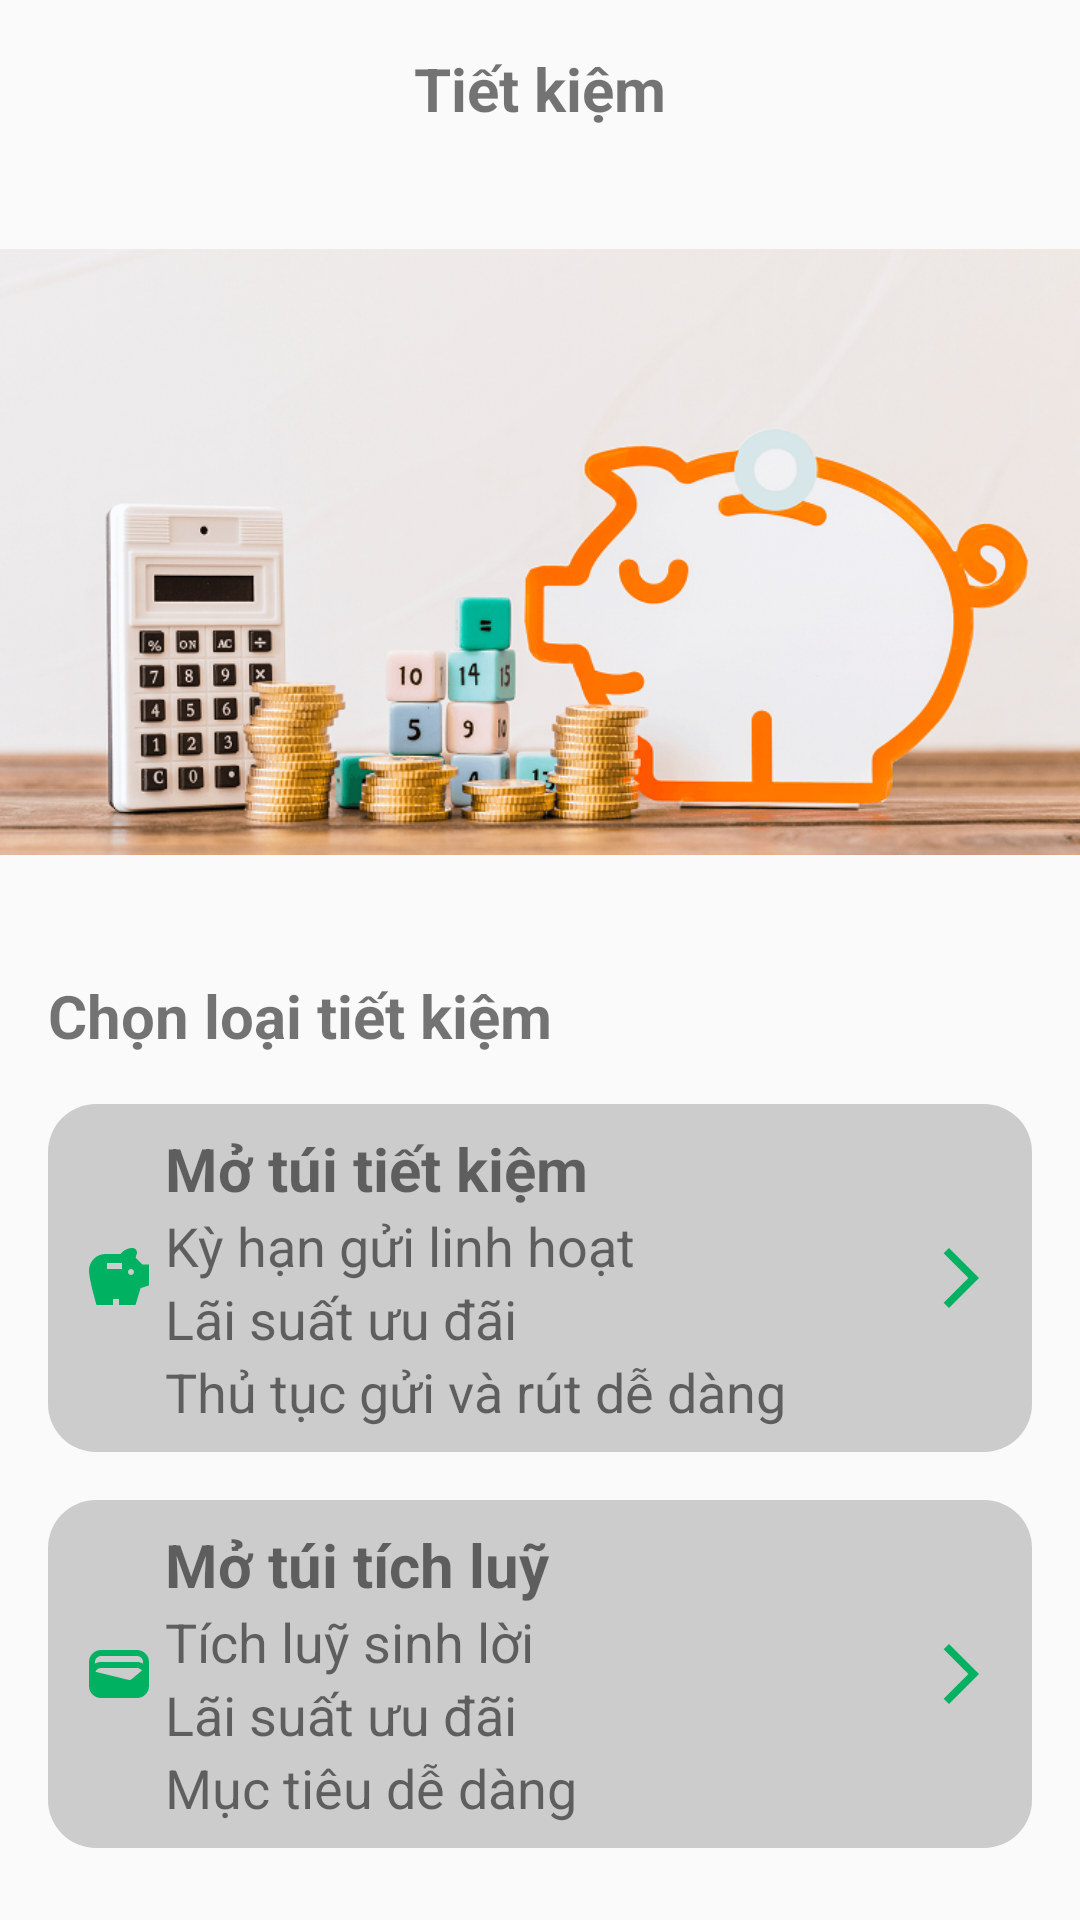

This screen was rendered from an Android layout file. Write that file and the resources it references.
<!-- AndroidManifest.xml: application theme Theme.BIDV_DEMO -->
<!-- res/layout/activity_saving_step_one.xml -->
<LinearLayout
    xmlns:android="http://schemas.android.com/apk/res/android"
    xmlns:app="http://schemas.android.com/apk/res-auto"
    android:layout_width="match_parent"
    android:layout_height="match_parent"
    android:orientation="vertical">
    <RelativeLayout
        android:layout_width="match_parent"
        android:layout_height="wrap_content"
        android:padding="16dp">
        <ImageView
            android:id="@+id/icon_back_transfer"
            android:layout_width="wrap_content"
            android:layout_height="wrap_content"
            android:src="@drawable/ic_back"
            android:layout_alignParentStart="true"
            android:layout_centerVertical="true"
            android:contentDescription="Back" />
        <TextView
            android:layout_width="wrap_content"
            android:layout_height="wrap_content"
            android:text="Tiết kiệm"
            android:textSize="20sp"
            android:textStyle="bold"
            android:layout_centerInParent="true"/>
    </RelativeLayout>
    <LinearLayout
        android:layout_width="match_parent"
        android:layout_height="250dp"
        android:orientation="vertical">

        <ImageView
            android:layout_width="match_parent"
            android:layout_height="wrap_content"
            android:src="@drawable/saving" />
    </LinearLayout>
    <LinearLayout
        android:layout_width="match_parent"
        android:layout_height="wrap_content"
        android:orientation="vertical">
        <TextView
            android:layout_width="wrap_content"
            android:layout_height="wrap_content"
            android:text="Chọn loại tiết kiệm"
            android:textSize="20sp"
            android:textStyle="bold"
            android:layout_marginStart="16dp"
            android:layout_marginTop="16dp"/>
        <LinearLayout
            android:id="@+id/btn_open_saving"
            android:layout_width="match_parent"
            android:layout_height="wrap_content"
            android:orientation="horizontal"
            android:background="@drawable/ic_radius_bunton_xam"
            android:padding="8dp"
            android:layout_marginStart="16dp"
            android:layout_marginEnd="16dp"
            android:layout_marginTop="16dp">
            <ImageView
                android:layout_width="0dp"
                android:layout_height="wrap_content"
                android:layout_weight="0.1"
                android:layout_gravity="center"
                android:src="@drawable/baseline_savings_24"/>
            <LinearLayout
                android:layout_width="0dp"
                android:layout_height="wrap_content"
                android:layout_weight="0.8"
                android:orientation="vertical">
                <TextView
                    android:layout_width="wrap_content"
                    android:layout_height="wrap_content"
                    android:text="Mở túi tiết kiệm"
                    android:textStyle="bold"
                    android:textSize="20sp"/>
                <TextView
                    android:layout_width="wrap_content"
                    android:layout_height="wrap_content"
                    android:text="Kỳ hạn gửi linh hoạt"
                    android:textSize="18sp"/>
                <TextView
                    android:layout_width="wrap_content"
                    android:layout_height="wrap_content"
                    android:text="Lãi suất ưu đãi"
                    android:textSize="18sp"/>
                <TextView
                    android:layout_width="wrap_content"
                    android:layout_height="wrap_content"
                    android:text="Thủ tục gửi và rút dễ dàng"
                    android:textSize="18sp"/>
            </LinearLayout>
            <ImageView
                android:layout_width="0dp"
                android:layout_height="wrap_content"
                android:layout_weight="0.1"
                android:layout_gravity="center"
                android:src="@drawable/baseline_arrow_forward_ios_24"/>
        </LinearLayout>
        <LinearLayout
            android:id="@+id/btn_open_Accumulated_bag"
            android:layout_width="match_parent"
            android:layout_height="wrap_content"
            android:orientation="horizontal"
            android:background="@drawable/ic_radius_bunton_xam"
            android:padding="8dp"
            android:layout_marginStart="16dp"
            android:layout_marginEnd="16dp"
            android:layout_marginTop="16dp">
            <ImageView
                android:layout_width="0dp"
                android:layout_height="wrap_content"
                android:layout_weight="0.1"
                android:layout_gravity="center"
                android:src="@drawable/baseline_wallet_24"/>
            <LinearLayout
                android:layout_width="0dp"
                android:layout_height="wrap_content"
                android:layout_weight="0.8"
                android:orientation="vertical">
                <TextView
                    android:layout_width="wrap_content"
                    android:layout_height="wrap_content"
                    android:text="Mở túi tích luỹ"
                    android:textStyle="bold"
                    android:textSize="20sp"/>
                <TextView
                    android:layout_width="wrap_content"
                    android:layout_height="wrap_content"
                    android:text="Tích luỹ sinh lời"
                    android:textSize="18sp"/>
                <TextView
                    android:layout_width="wrap_content"
                    android:layout_height="wrap_content"
                    android:text="Lãi suất ưu đãi"
                    android:textSize="18sp"/>
                <TextView
                    android:layout_width="wrap_content"
                    android:layout_height="wrap_content"
                    android:text="Mục tiêu dễ dàng"
                    android:textSize="18sp"/>
            </LinearLayout>
            <ImageView
                android:layout_width="0dp"
                android:layout_height="wrap_content"
                android:layout_weight="0.1"
                android:layout_gravity="center"
                android:src="@drawable/baseline_arrow_forward_ios_24"/>
        </LinearLayout>
    </LinearLayout>
</LinearLayout>
<!-- resources referenced by this layout -->
<resources>
  <!-- drawable baseline_arrow_forward_ios_24 (drawable) -->
  <vector xmlns:android="http://schemas.android.com/apk/res/android" android:autoMirrored="true" android:height="24dp" android:tint="#00B161" android:viewportHeight="24" android:viewportWidth="24" android:width="24dp">
        
      <path android:fillColor="@android:color/white" android:pathData="M6.23,20.23l1.77,1.77l10,-10l-10,-10l-1.77,1.77l8.23,8.23z"/>
      
  </vector>
  <!-- drawable baseline_savings_24 (drawable) -->
  <vector xmlns:android="http://schemas.android.com/apk/res/android" android:height="24dp" android:tint="#00B161" android:viewportHeight="24" android:viewportWidth="24" android:width="24dp">
        
      <path android:fillColor="@android:color/white" android:pathData="M19.83,7.5l-2.27,-2.27c0.07,-0.42 0.18,-0.81 0.32,-1.15C17.96,3.9 18,3.71 18,3.5C18,2.67 17.33,2 16.5,2c-1.64,0 -3.09,0.79 -4,2l-5,0C4.46,4 2,6.46 2,9.5S4.5,21 4.5,21l5.5,0v-2h2v2l5.5,0l1.68,-5.59L22,14.47V7.5H19.83zM13,9H8V7h5V9zM16,11c-0.55,0 -1,-0.45 -1,-1c0,-0.55 0.45,-1 1,-1s1,0.45 1,1C17,10.55 16.55,11 16,11z"/>
      
  </vector>
  <!-- drawable baseline_wallet_24 (drawable) -->
  <vector xmlns:android="http://schemas.android.com/apk/res/android" android:height="24dp" android:tint="#00B161" android:viewportHeight="24" android:viewportWidth="24" android:width="24dp">
        
      <path android:fillColor="@android:color/white" android:pathData="M18,4H6C3.79,4 2,5.79 2,8v8c0,2.21 1.79,4 4,4h12c2.21,0 4,-1.79 4,-4V8C22,5.79 20.21,4 18,4zM16.14,13.77c-0.24,0.2 -0.57,0.28 -0.88,0.2L4.15,11.25C4.45,10.52 5.16,10 6,10h12c0.67,0 1.26,0.34 1.63,0.84L16.14,13.77zM6,6h12c1.1,0 2,0.9 2,2v0.55C19.41,8.21 18.73,8 18,8H6C5.27,8 4.59,8.21 4,8.55V8C4,6.9 4.9,6 6,6z"/>
      
  </vector>
  <!-- drawable ic_radius_bunton_xam (drawable) -->
  <?xml version="1.0" encoding="utf-8"?>
  <shape xmlns:android="http://schemas.android.com/apk/res/android">
      <corners android:radius="16dp" />
      <solid android:color="#CCCCCC" />
  </shape>
  <!-- drawable saving: png bitmap (drawable, 469730 bytes) -->
  <style name="Theme.BIDV_DEMO" parent="Base.Theme.BIDV_DEMO" />
  <style name="Base.Theme.BIDV_DEMO" parent="Theme.AppCompat.Light.NoActionBar">
          <item name="android:textColorHint">@color/white</item>
          <item name="android:editTextColor">@color/white</item>
          <item name="android:searchViewStyle">@style/CustomSearchView</item>
          
          
      </style>
  <color name="white">#FFFFFFFF</color>
  <style name="CustomSearchView" parent="Widget.AppCompat.SearchView">
          <item name="android:searchIcon">@drawable/baseline_search_24</item>
      </style>
</resources>
